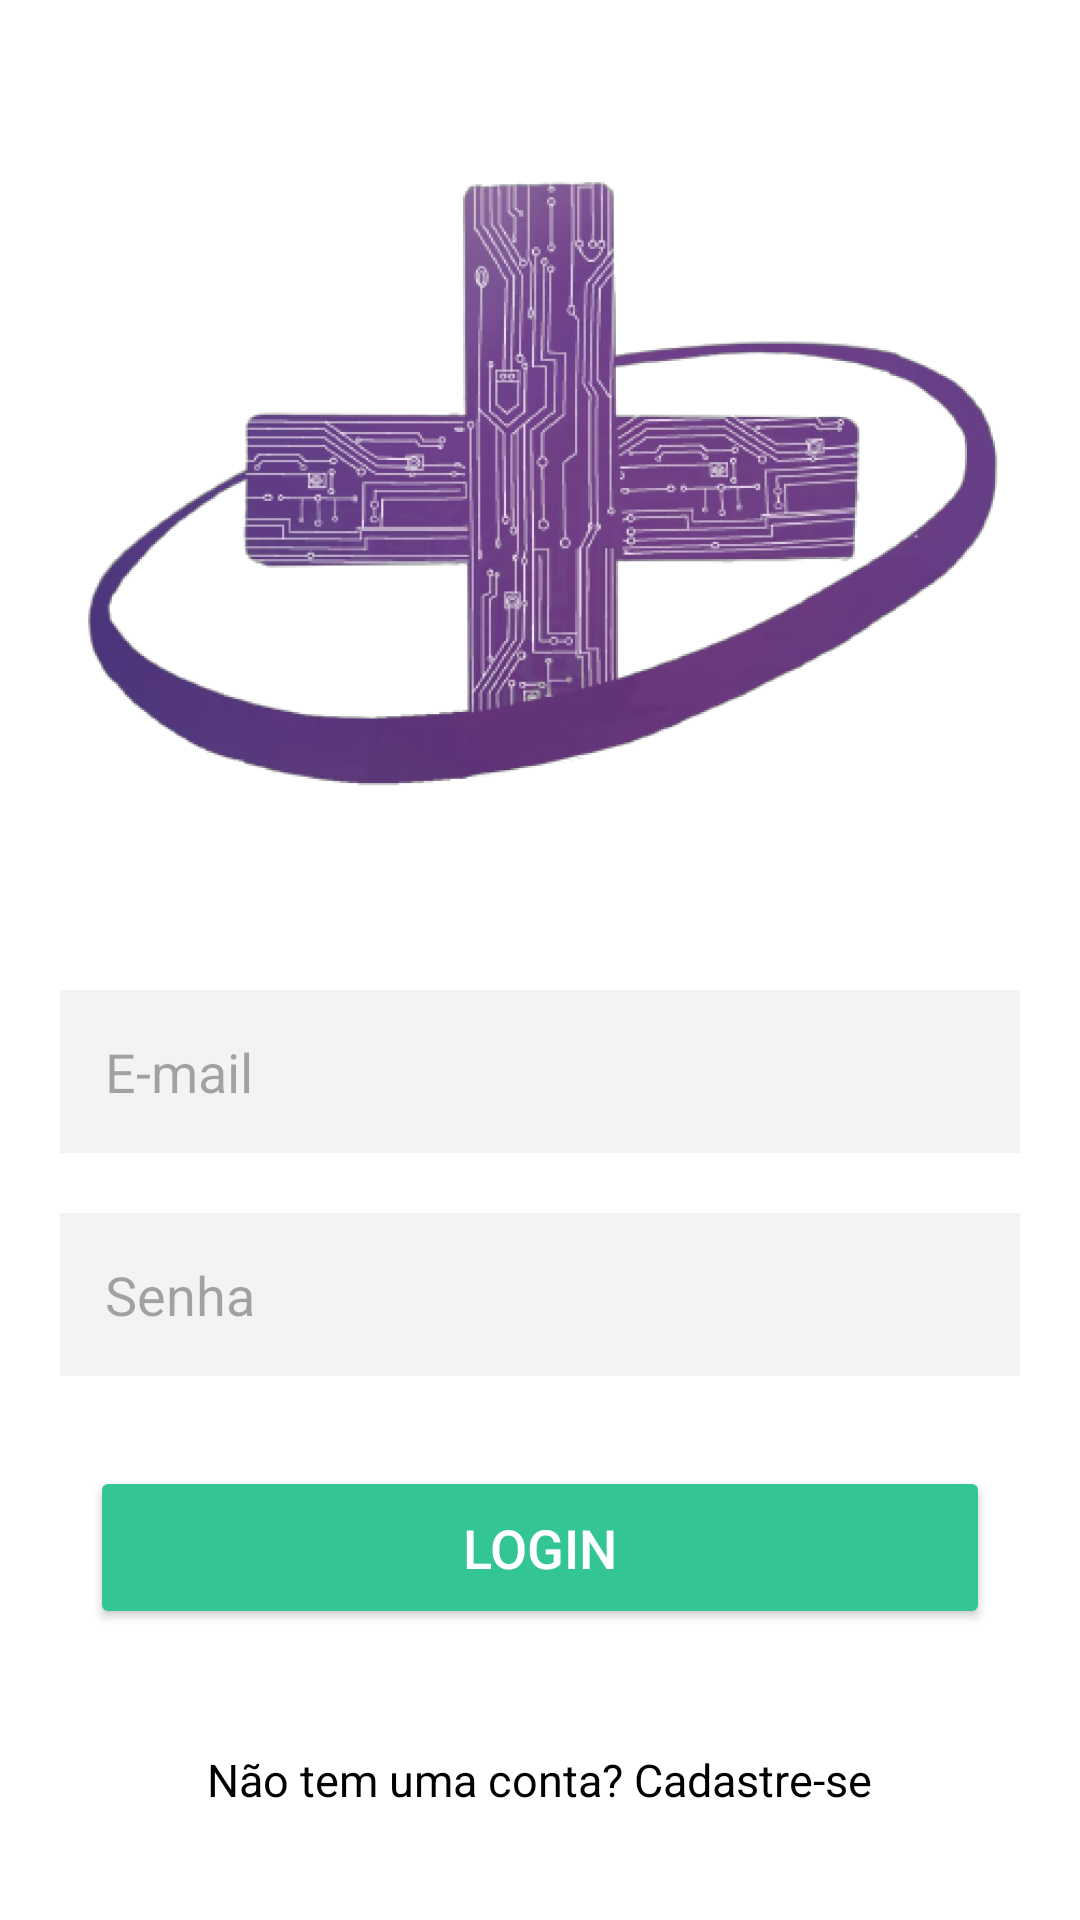

The Android layout XML behind this screen, and the referenced resources:
<!-- AndroidManifest.xml: application theme Theme.example -->
<!-- res/layout/activity_form_login.xml -->
<?xml version="1.0" encoding="utf-8"?>
<LinearLayout
    xmlns:android="http://schemas.android.com/apk/res/android"
    xmlns:app="http://schemas.android.com/apk/res-auto"
    xmlns:tools="http://schemas.android.com/tools"
    android:layout_width="match_parent"
    android:layout_height="match_parent"
    android:orientation="vertical"
    android:background="@color/white"
    tools:context=".view.formcadastro.FormCadastro">




    <ImageView
        android:id="@+id/imageView"
        android:layout_width="350dp"
        android:layout_height="250dp"
        android:layout_margin="40dp"
        android:layout_gravity="center"
        app:srcCompat="@drawable/logo" />

    <EditText
        android:id="@+id/edit_email"
        android:layout_width="match_parent"
        android:layout_height="wrap_content"
        android:hint="@string/hint_email"
        android:background="@color/gray_background"
        android:padding="15dp"
        android:maxLines="1"
        android:inputType="textEmailAddress"
        android:layout_marginStart="20dp"
        android:layout_marginEnd="20dp" />

    <EditText
        android:id="@+id/edit_senha"
        android:layout_width="match_parent"
        android:layout_height="wrap_content"
        android:hint="@string/hint_senha"
        android:background="@color/gray_background"
        android:padding="15dp"
        android:maxLines="1"
        android:inputType="numberPassword"
        android:layout_marginStart="20dp"
        android:layout_marginEnd="20dp"
        android:layout_marginTop="20dp"/>

    <Button
        android:id="@+id/bt_login"
        android:layout_width="match_parent"
        android:layout_height="wrap_content"
        android:text="@string/text_button_login"
        android:textSize="18sp"
        android:textColor="@color/white"
        android:textAllCaps="true"
        android:padding="15dp"
        android:backgroundTint="@color/login_bt"
        android:layout_margin="30dp" />


    <TextView
        android:id="@+id/txt_telaCadastro"
        android:layout_width="wrap_content"
        android:layout_height="wrap_content"
        android:text="@string/text_tela_cadastro"
        android:textSize="15sp"
        android:textColor="@color/black"
        android:layout_gravity="center"
        android:layout_marginTop="10dp"
        />

</LinearLayout>
<!-- resources referenced by this layout -->
<resources>
  <color name="black">#FF000000</color>
  <color name="gray_background">#F3F3F4</color>
  <color name="login_bt">#34C596</color>
  <color name="white">#FFFFFFFF</color>
  <!-- drawable logo: png bitmap (drawable, 125068 bytes) -->
  <string name="hint_email">E-mail</string>
  <string name="hint_senha">Senha</string>
  <string name="text_button_login">LOGIN</string>
  <string name="text_tela_cadastro">Não tem uma conta? Cadastre-se</string>
  <style name="Theme.example" parent="Base.Theme.example" />
  <style name="Base.Theme.example" parent="Theme.Material3.DayNight.NoActionBar">
          
          
      </style>
</resources>
